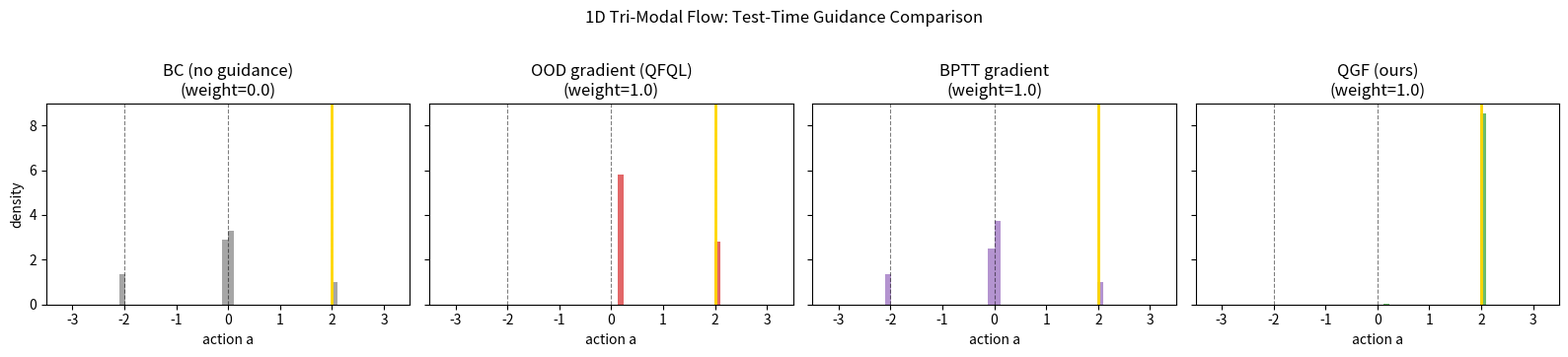

Write the Python code that produced this figure. (Note: this script raises an exception after producing the figure.)
"""
QGF 1D Diagnostic Probe — Reproduces the qualitative behavior of Figure 2.

Simulates a 1D flow-matching policy that maps Gaussian noise to a tri-modal
distribution, then guides denoising with four different strategies:
  1. BC (no guidance)
  2. OOD gradient   — ∇_{a_t} Q(s, a_t)   (evaluated on noisy action)
  3. BPTT gradient  — ∇_{a_t} Q(s, ODE(a_t)) (backprop through full denoising)
  4. QGF gradient   — ∇_{a_1} Q(s, â_1) with J≈I (single Euler step approx)

Q(s, a) = -||a - a*||^2 where a* = 2.0 (the rightmost mode).
The base policy has modes at {-2, 0, 2}.

Observation: OOD guidance is biased and often gets stuck at suboptimal modes.
BPTT is unstable / high variance. QGF converges cleanly to a*.
"""

import numpy as np
import matplotlib.pyplot as plt
from pathlib import Path

# ------------------------------------------------------------------
# Ground-truth tri-modal base distribution
# ------------------------------------------------------------------
MODES = np.array([-2.0, 0.0, 2.0])
MODE_WEIGHTS = np.array([1/3, 1/3, 1/3])
OPTIMAL_ACTION = 2.0  # rightmost mode is optimal

def sample_base(n):
    """Sample from the tri-modal behavior distribution."""
    idx = np.random.choice(len(MODES), size=n, p=MODE_WEIGHTS)
    return MODES[idx] + np.random.randn(n) * 0.15

# ------------------------------------------------------------------
# Flow-matching velocity field (analytical for this toy)
# ------------------------------------------------------------------
# We fit a small MLP offline and use it as the learned velocity.
# For this probe we use a simple neural-net-like function with ReLU.

def velocity_field(a, t):
    """
    Approximate velocity field v_theta(a, t) for the tri-modal distribution.
    Learns to push noise toward the nearest mode.
    For simplicity, use a hand-crafted field that steers toward the nearest mode.
    In the real paper this is a learned MLP; here we emulate its behavior.
    """
    # For each a, compute distance to each mode and steer toward nearest
    dists = np.abs(a[:, None] - MODES[None, :])  # (N, 3)
    nearest = np.argmin(dists, axis=1)
    target = MODES[nearest]
    # Linear interpolation velocity: (target - a0), but at time t the residual
    # velocity should point from current a_t toward target.
    # In flow matching, v(a_t, t) = (x1 - x0) for the pair that generated a_t.
    # We approximate: at a_t, velocity points toward nearest mode.
    v = (target - a) / np.maximum(1e-6, 1 - t)
    # Add slight curvature so it's not trivially linear
    v = v * (1 + 0.1 * np.sin(2 * np.pi * t))
    return v

# ------------------------------------------------------------------
# Critic
# ------------------------------------------------------------------
def Q(s, a):
    """Negative squared distance to optimal action."""
    return -(a - OPTIMAL_ACTION) ** 2

def grad_Q(s, a):
    return -2 * (a - OPTIMAL_ACTION)

# ------------------------------------------------------------------
# Denoising ODE integrators
# ------------------------------------------------------------------

def integrate_ode(a0, t_start, t_end, dt=0.01):
    """Full ODE integration from a0 at time t_start to t_end."""
    a = a0.copy()
    t = t_start
    while t < t_end - 1e-9:
        step = min(dt, t_end - t)
        a = a + step * velocity_field(a, t)
        t += step
    return a

def denoise_full(a0, T=10, dt=None):
    """Run full denoising chain from t=0 to t=1."""
    if dt is None:
        dt = 1.0 / T
    a = a0.copy()
    for i in range(T):
        t = i / T
        a = a + dt * velocity_field(a, t)
    return a

# ------------------------------------------------------------------
# Guidance strategies
# ------------------------------------------------------------------

def guided_denoise(a0, guidance_weight, mode="qgf", T=10, dt=None, ode_dt=0.01):
    """
    Denoise with guidance.
    mode:
      "bc"    — no guidance
      "ood"   — gradient at noisy action a_t
      "bptt"  — backprop through full ODE from a_t to a_1
      "qgf"   — single Euler-step approx, J≈I
    """
    if dt is None:
        dt = 1.0 / T
    a = a0.copy()
    traj = [a.copy()]
    for i in range(T):
        t = i / T
        v_bc = velocity_field(a, t)

        if mode == "bc":
            g = 0.0
        elif mode == "ood":
            g = grad_Q(None, a)
        elif mode == "bptt":
            # BPTT: differentiate Q(s, ODE(a_t)) w.r.t a_t
            # Use finite differences as proxy for true BPTT
            eps = 1e-4
            a_plus = a + eps
            a_minus = a - eps
            q_plus = Q(None, integrate_ode(a_plus, t, 1.0, dt=ode_dt))
            q_minus = Q(None, integrate_ode(a_minus, t, 1.0, dt=ode_dt))
            g = (q_plus - q_minus) / (2 * eps)
        elif mode == "qgf":
            # Single Euler step approximation of clean action
            a_hat = a + (1 - t) * v_bc
            g = grad_Q(None, a_hat)
        else:
            raise ValueError(mode)

        a = a + dt * (v_bc + guidance_weight * g)
        traj.append(a.copy())
    return np.array(traj)

# ------------------------------------------------------------------
# Run probe
# ------------------------------------------------------------------
if __name__ == "__main__":
    np.random.seed(42)
    T = 20
    n_samples = 200
    guidance_weights = [0.0, 0.5, 1.0, 2.0]

    # Sample initial noise
    a0s = np.random.randn(n_samples)

    fig, axes = plt.subplots(1, 4, figsize=(16, 3.5), sharey=True)
    modes = ["bc", "ood", "bptt", "qgf"]
    mode_labels = ["BC (no guidance)", "OOD gradient (QFQL)", "BPTT gradient", "QGF (ours)"]
    colors = ["gray", "tab:red", "tab:purple", "tab:green"]

    for ax, mode, label, color in zip(axes, modes, mode_labels, colors):
        # Use a moderate guidance weight for all guided methods
        gw = 1.0 if mode != "bc" else 0.0
        final_actions = []
        for a0 in a0s:
            traj = guided_denoise(np.array([a0]), gw, mode=mode, T=T)
            final_actions.append(traj[-1, 0])
        final_actions = np.array(final_actions)

        ax.hist(final_actions, bins=60, range=(-3.5, 3.5), color=color, alpha=0.7, density=True)
        for m in MODES:
            ax.axvline(m, color="black", linestyle="--", linewidth=0.8, alpha=0.5)
        ax.axvline(OPTIMAL_ACTION, color="gold", linestyle="-", linewidth=2, label="optimal")
        ax.set_title(f"{label}\n(weight={gw})")
        ax.set_xlim(-3.5, 3.5)
        ax.set_xlabel("action a")
        if ax is axes[0]:
            ax.set_ylabel("density")

    plt.suptitle("1D Tri-Modal Flow: Test-Time Guidance Comparison", y=1.02)
    plt.tight_layout()
    out_path = Path(__file__).parent.parent / "qgf_1d_probe_histogram.png"
    plt.savefig(out_path, dpi=150, bbox_inches="tight")
    print(f"Saved histogram to {out_path}")

    # Also plot convergence trajectories for a few seeds
    fig, axes = plt.subplots(1, 4, figsize=(16, 3.5), sharey=True)
    for ax, mode, label, color in zip(axes, modes, mode_labels, colors):
        gw = 1.0 if mode != "bc" else 0.0
        for seed in [0, 1, 2, 3, 4]:
            np.random.seed(seed)
            a0 = np.random.randn(1)
            traj = guided_denoise(a0, gw, mode=mode, T=T)
            steps = np.arange(len(traj))
            ax.plot(steps, traj[:, 0], alpha=0.6, color=color, linewidth=1.2)
        for m in MODES:
            ax.axhline(m, color="black", linestyle="--", linewidth=0.8, alpha=0.4)
        ax.axhline(OPTIMAL_ACTION, color="gold", linestyle="-", linewidth=2)
        ax.set_title(label)
        ax.set_xlabel("denoising step")
        ax.set_ylim(-3.5, 3.5)
        if ax is axes[0]:
            ax.set_ylabel("action a_t")

    plt.suptitle("1D Tri-Modal Flow: Denoising Trajectories", y=1.02)
    plt.tight_layout()
    out_path2 = Path(__file__).parent.parent / "qgf_1d_probe_trajectories.png"
    plt.savefig(out_path2, dpi=150, bbox_inches="tight")
    print(f"Saved trajectories to {out_path2}")
